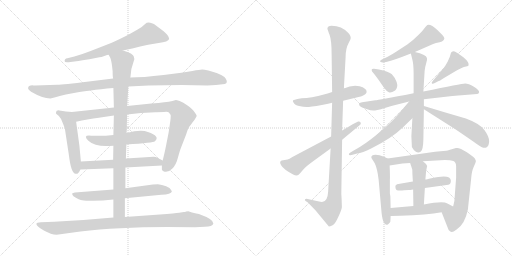
t = 0.00 s
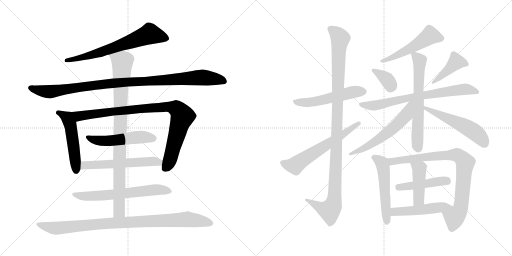
t = 3.74 s
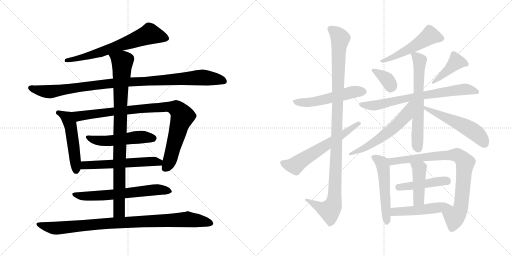
t = 7.48 s
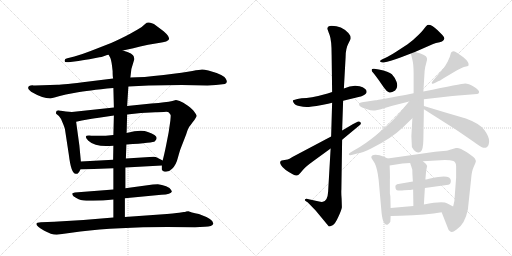
t = 11.22 s
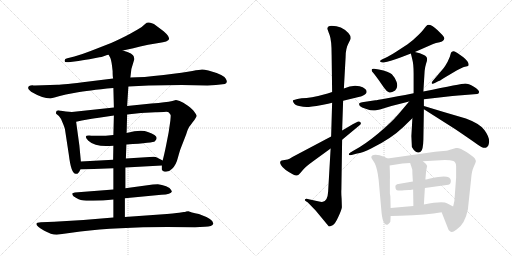
t = 14.96 s
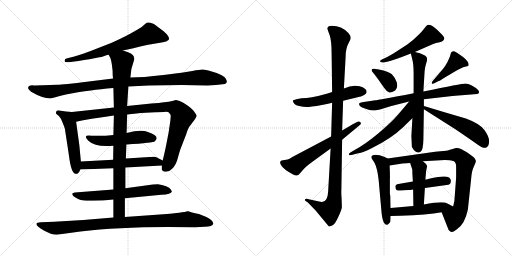
t = 18.70 s

The animated SVG that drew these frames (rendered in a browser with its animation timeline set to each time). Animation: 24 CSS @keyframes rules; one cycle of 18.70 s.

<svg version="1.1" viewBox="0 0 2048 1024" xmlns="http://www.w3.org/2000/svg">
  <g stroke="lightgray" stroke-dasharray="1,1" stroke-width="1" transform="scale(4, 4)">
    <line x1="0" y1="0" x2="256" y2="256"></line>
    <line x1="256" y1="0" x2="0" y2="256"></line>
    <line x1="128" y1="0" x2="128" y2="256"></line>
    <line x1="0" y1="128" x2="256" y2="128"></line>
    <line x1="256" y1="0" x2="512" y2="256"></line>
    <line x1="512" y1="0" x2="256" y2="256"></line>
    <line x1="384" y1="0" x2="384" y2="256"></line>
    <line x1="256" y1="128" x2="512" y2="128"></line>
  </g>
<g transform="scale(1, -1) translate(0, -850)">
   <style type="text/css">
    @keyframes keyframes0 {
      from {
       stroke: black;
       stroke-dashoffset: 676;
       stroke-width: 128;
       }
       69% {
       animation-timing-function: step-end;
       stroke: black;
       stroke-dashoffset: 0;
       stroke-width: 128;
       }
       to {
       stroke: black;
       stroke-width: 1024;
       }
       }
       #make-me-a-hanzi-animation-0 {
         animation: keyframes0 0.800130s both;
         animation-delay: 0.000000s;
         animation-timing-function: linear;
       }
    @keyframes keyframes1 {
      from {
       stroke: black;
       stroke-dashoffset: 1035;
       stroke-width: 128;
       }
       77% {
       animation-timing-function: step-end;
       stroke: black;
       stroke-dashoffset: 0;
       stroke-width: 128;
       }
       to {
       stroke: black;
       stroke-width: 1024;
       }
       }
       #make-me-a-hanzi-animation-1 {
         animation: keyframes1 1.092285s both;
         animation-delay: 0.800130s;
         animation-timing-function: linear;
       }
    @keyframes keyframes2 {
      from {
       stroke: black;
       stroke-dashoffset: 510;
       stroke-width: 128;
       }
       62% {
       animation-timing-function: step-end;
       stroke: black;
       stroke-dashoffset: 0;
       stroke-width: 128;
       }
       to {
       stroke: black;
       stroke-width: 1024;
       }
       }
       #make-me-a-hanzi-animation-2 {
         animation: keyframes2 0.665039s both;
         animation-delay: 1.892415s;
         animation-timing-function: linear;
       }
    @keyframes keyframes3 {
      from {
       stroke: black;
       stroke-dashoffset: 933;
       stroke-width: 128;
       }
       75% {
       animation-timing-function: step-end;
       stroke: black;
       stroke-dashoffset: 0;
       stroke-width: 128;
       }
       to {
       stroke: black;
       stroke-width: 1024;
       }
       }
       #make-me-a-hanzi-animation-3 {
         animation: keyframes3 1.009277s both;
         animation-delay: 2.557454s;
         animation-timing-function: linear;
       }
    @keyframes keyframes4 {
      from {
       stroke: black;
       stroke-dashoffset: 517;
       stroke-width: 128;
       }
       63% {
       animation-timing-function: step-end;
       stroke: black;
       stroke-dashoffset: 0;
       stroke-width: 128;
       }
       to {
       stroke: black;
       stroke-width: 1024;
       }
       }
       #make-me-a-hanzi-animation-4 {
         animation: keyframes4 0.670736s both;
         animation-delay: 3.566731s;
         animation-timing-function: linear;
       }
    @keyframes keyframes5 {
      from {
       stroke: black;
       stroke-dashoffset: 576;
       stroke-width: 128;
       }
       65% {
       animation-timing-function: step-end;
       stroke: black;
       stroke-dashoffset: 0;
       stroke-width: 128;
       }
       to {
       stroke: black;
       stroke-width: 1024;
       }
       }
       #make-me-a-hanzi-animation-5 {
         animation: keyframes5 0.718750s both;
         animation-delay: 4.237467s;
         animation-timing-function: linear;
       }
    @keyframes keyframes6 {
      from {
       stroke: black;
       stroke-dashoffset: 644;
       stroke-width: 128;
       }
       68% {
       animation-timing-function: step-end;
       stroke: black;
       stroke-dashoffset: 0;
       stroke-width: 128;
       }
       to {
       stroke: black;
       stroke-width: 1024;
       }
       }
       #make-me-a-hanzi-animation-6 {
         animation: keyframes6 0.774089s both;
         animation-delay: 4.956217s;
         animation-timing-function: linear;
       }
    @keyframes keyframes7 {
      from {
       stroke: black;
       stroke-dashoffset: 929;
       stroke-width: 128;
       }
       75% {
       animation-timing-function: step-end;
       stroke: black;
       stroke-dashoffset: 0;
       stroke-width: 128;
       }
       to {
       stroke: black;
       stroke-width: 1024;
       }
       }
       #make-me-a-hanzi-animation-7 {
         animation: keyframes7 1.006022s both;
         animation-delay: 5.730306s;
         animation-timing-function: linear;
       }
    @keyframes keyframes8 {
      from {
       stroke: black;
       stroke-dashoffset: 952;
       stroke-width: 128;
       }
       76% {
       animation-timing-function: step-end;
       stroke: black;
       stroke-dashoffset: 0;
       stroke-width: 128;
       }
       to {
       stroke: black;
       stroke-width: 1024;
       }
       }
       #make-me-a-hanzi-animation-8 {
         animation: keyframes8 1.024740s both;
         animation-delay: 6.736328s;
         animation-timing-function: linear;
       }
    @keyframes keyframes9 {
      from {
       stroke: black;
       stroke-dashoffset: 537;
       stroke-width: 128;
       }
       64% {
       animation-timing-function: step-end;
       stroke: black;
       stroke-dashoffset: 0;
       stroke-width: 128;
       }
       to {
       stroke: black;
       stroke-width: 1024;
       }
       }
       #make-me-a-hanzi-animation-9 {
         animation: keyframes9 0.687012s both;
         animation-delay: 7.761068s;
         animation-timing-function: linear;
       }
    @keyframes keyframes10 {
      from {
       stroke: black;
       stroke-dashoffset: 1107;
       stroke-width: 128;
       }
       78% {
       animation-timing-function: step-end;
       stroke: black;
       stroke-dashoffset: 0;
       stroke-width: 128;
       }
       to {
       stroke: black;
       stroke-width: 1024;
       }
       }
       #make-me-a-hanzi-animation-10 {
         animation: keyframes10 1.150879s both;
         animation-delay: 8.448080s;
         animation-timing-function: linear;
       }
    @keyframes keyframes11 {
      from {
       stroke: black;
       stroke-dashoffset: 613;
       stroke-width: 128;
       }
       67% {
       animation-timing-function: step-end;
       stroke: black;
       stroke-dashoffset: 0;
       stroke-width: 128;
       }
       to {
       stroke: black;
       stroke-width: 1024;
       }
       }
       #make-me-a-hanzi-animation-11 {
         animation: keyframes11 0.748861s both;
         animation-delay: 9.598959s;
         animation-timing-function: linear;
       }
    @keyframes keyframes12 {
      from {
       stroke: black;
       stroke-dashoffset: 522;
       stroke-width: 128;
       }
       63% {
       animation-timing-function: step-end;
       stroke: black;
       stroke-dashoffset: 0;
       stroke-width: 128;
       }
       to {
       stroke: black;
       stroke-width: 1024;
       }
       }
       #make-me-a-hanzi-animation-12 {
         animation: keyframes12 0.674805s both;
         animation-delay: 10.347820s;
         animation-timing-function: linear;
       }
    @keyframes keyframes13 {
      from {
       stroke: black;
       stroke-dashoffset: 355;
       stroke-width: 128;
       }
       54% {
       animation-timing-function: step-end;
       stroke: black;
       stroke-dashoffset: 0;
       stroke-width: 128;
       }
       to {
       stroke: black;
       stroke-width: 1024;
       }
       }
       #make-me-a-hanzi-animation-13 {
         animation: keyframes13 0.538900s both;
         animation-delay: 11.022625s;
         animation-timing-function: linear;
       }
    @keyframes keyframes14 {
      from {
       stroke: black;
       stroke-dashoffset: 424;
       stroke-width: 128;
       }
       58% {
       animation-timing-function: step-end;
       stroke: black;
       stroke-dashoffset: 0;
       stroke-width: 128;
       }
       to {
       stroke: black;
       stroke-width: 1024;
       }
       }
       #make-me-a-hanzi-animation-14 {
         animation: keyframes14 0.595052s both;
         animation-delay: 11.561525s;
         animation-timing-function: linear;
       }
    @keyframes keyframes15 {
      from {
       stroke: black;
       stroke-dashoffset: 725;
       stroke-width: 128;
       }
       70% {
       animation-timing-function: step-end;
       stroke: black;
       stroke-dashoffset: 0;
       stroke-width: 128;
       }
       to {
       stroke: black;
       stroke-width: 1024;
       }
       }
       #make-me-a-hanzi-animation-15 {
         animation: keyframes15 0.840007s both;
         animation-delay: 12.156577s;
         animation-timing-function: linear;
       }
    @keyframes keyframes16 {
      from {
       stroke: black;
       stroke-dashoffset: 647;
       stroke-width: 128;
       }
       68% {
       animation-timing-function: step-end;
       stroke: black;
       stroke-dashoffset: 0;
       stroke-width: 128;
       }
       to {
       stroke: black;
       stroke-width: 1024;
       }
       }
       #make-me-a-hanzi-animation-16 {
         animation: keyframes16 0.776530s both;
         animation-delay: 12.996584s;
         animation-timing-function: linear;
       }
    @keyframes keyframes17 {
      from {
       stroke: black;
       stroke-dashoffset: 588;
       stroke-width: 128;
       }
       66% {
       animation-timing-function: step-end;
       stroke: black;
       stroke-dashoffset: 0;
       stroke-width: 128;
       }
       to {
       stroke: black;
       stroke-width: 1024;
       }
       }
       #make-me-a-hanzi-animation-17 {
         animation: keyframes17 0.728516s both;
         animation-delay: 13.773114s;
         animation-timing-function: linear;
       }
    @keyframes keyframes18 {
      from {
       stroke: black;
       stroke-dashoffset: 541;
       stroke-width: 128;
       }
       64% {
       animation-timing-function: step-end;
       stroke: black;
       stroke-dashoffset: 0;
       stroke-width: 128;
       }
       to {
       stroke: black;
       stroke-width: 1024;
       }
       }
       #make-me-a-hanzi-animation-18 {
         animation: keyframes18 0.690267s both;
         animation-delay: 14.501630s;
         animation-timing-function: linear;
       }
    @keyframes keyframes19 {
      from {
       stroke: black;
       stroke-dashoffset: 534;
       stroke-width: 128;
       }
       63% {
       animation-timing-function: step-end;
       stroke: black;
       stroke-dashoffset: 0;
       stroke-width: 128;
       }
       to {
       stroke: black;
       stroke-width: 1024;
       }
       }
       #make-me-a-hanzi-animation-19 {
         animation: keyframes19 0.684570s both;
         animation-delay: 15.191897s;
         animation-timing-function: linear;
       }
    @keyframes keyframes20 {
      from {
       stroke: black;
       stroke-dashoffset: 846;
       stroke-width: 128;
       }
       73% {
       animation-timing-function: step-end;
       stroke: black;
       stroke-dashoffset: 0;
       stroke-width: 128;
       }
       to {
       stroke: black;
       stroke-width: 1024;
       }
       }
       #make-me-a-hanzi-animation-20 {
         animation: keyframes20 0.938477s both;
         animation-delay: 15.876467s;
         animation-timing-function: linear;
       }
    @keyframes keyframes21 {
      from {
       stroke: black;
       stroke-dashoffset: 454;
       stroke-width: 128;
       }
       60% {
       animation-timing-function: step-end;
       stroke: black;
       stroke-dashoffset: 0;
       stroke-width: 128;
       }
       to {
       stroke: black;
       stroke-width: 1024;
       }
       }
       #make-me-a-hanzi-animation-21 {
         animation: keyframes21 0.619466s both;
         animation-delay: 16.814944s;
         animation-timing-function: linear;
       }
    @keyframes keyframes22 {
      from {
       stroke: black;
       stroke-dashoffset: 440;
       stroke-width: 128;
       }
       59% {
       animation-timing-function: step-end;
       stroke: black;
       stroke-dashoffset: 0;
       stroke-width: 128;
       }
       to {
       stroke: black;
       stroke-width: 1024;
       }
       }
       #make-me-a-hanzi-animation-22 {
         animation: keyframes22 0.608073s both;
         animation-delay: 17.434410s;
         animation-timing-function: linear;
       }
    @keyframes keyframes23 {
      from {
       stroke: black;
       stroke-dashoffset: 498;
       stroke-width: 128;
       }
       62% {
       animation-timing-function: step-end;
       stroke: black;
       stroke-dashoffset: 0;
       stroke-width: 128;
       }
       to {
       stroke: black;
       stroke-width: 1024;
       }
       }
       #make-me-a-hanzi-animation-23 {
         animation: keyframes23 0.655273s both;
         animation-delay: 18.042483s;
         animation-timing-function: linear;
       }
</style>
<path d="M 491.5 648.5 Q 524.5 655.5 592.5 671.5 L 634.5 678.5 Q 673.5 683.5 676.5 694.5 Q 676.5 706.5 654.5 725.5 L 626.5 746.5 Q 614.5 757.5 607.5 757.5 Q 590.5 764.5 580.5 754.5 Q 571.5 744.5 550.5 732.5 L 520.5 715.5 Q 489.5 698.5 444.5 678.5 L 362.5 646.5 Q 326.5 632.5 297.5 624.5 L 269.5 617.5 Q 257.5 615.5 258.5 606.5 Q 257.5 599.5 274.5 601.5 L 313.5 606.5 Q 351.5 613.5 357.5 613.5 L 397.5 621.5 Q 404.5 621.5 417.5 626.5 Q 430.5 631.5 434.5 631.5 L 491.5 648.5 Z" fill="lightgray"></path> 
<path d="M 829.5 508.5 L 863.5 510.5 L 899.5 514.5 Q 913.5 519.5 902.5 536.5 Q 892.5 552.5 833.5 568.5 Q 816.5 572.5 808.5 572.5 Q 800.5 572.5 769.5 566.5 Q 739.5 560.5 654.5 550.5 Q 569.5 540.5 521.5 540.5 L 452.5 536.5 L 355.5 524.5 Q 251.5 511.5 229.5 511.5 L 140.5 508.5 Q 132.5 508.5 129.5 509.5 Q 126.5 509.5 122.5 508.5 L 116.5 506.5 Q 114.5 505.5 112.5 499.5 Q 110.5 493.5 124.5 483.5 Q 170.5 456.5 201.5 456.5 L 221.5 461.5 Q 235.5 466.5 263.5 472.5 L 306.5 480.5 Q 347.5 488.5 453.5 498.5 L 513.5 504.5 L 594.5 508.5 L 726.5 510.5 L 829.5 508.5 Z" fill="lightgray"></path> 
<path d="M 323.5 204.5 L 317.5 268.5 L 304.5 363.5 C 300.5 393.5 299.5 401.5 287.5 402.5 L 263.5 404.5 L 237.5 408.5 Q 224.5 409.5 224.5 402.5 Q 223.5 398.5 224.5 395.5 L 235.5 386.5 Q 243.5 378.5 250.5 359.5 Q 258.5 340.5 259.5 335.5 L 275.5 230.5 Q 284.5 155.5 302.5 155.5 Q 312.5 151.5 321.5 172.5 L 323.5 204.5 Z" fill="lightgray"></path> 
<path d="M 304.5 363.5 L 327.5 368.5 Q 376.5 377.5 388.5 378.5 L 455.5 388.5 L 508.5 392.5 L 563.5 398.5 L 621.5 401.5 Q 630.5 402.5 655.5 402.5 Q 671.5 404.5 675.5 400.5 Q 682.5 392.5 682.5 390.5 Q 683.5 387.5 681.5 368.5 L 674.5 320.5 L 664.5 269.5 Q 656.5 229.5 650.5 208.5 L 647.5 188.5 L 647.5 172.5 Q 647.5 169.5 655.5 164.5 Q 673.5 159.5 688.5 175.5 Q 704.5 190.5 711.5 219.5 Q 719.5 248.5 723.5 258.5 L 744.5 312.5 Q 752.5 340.5 762.5 350.5 L 770.5 361.5 Q 778.5 370.5 782.5 378.5 Q 787.5 385.5 786.5 388.5 Q 786.5 390.5 778.5 401.5 Q 771.5 412.5 751.5 427.5 Q 731.5 442.5 718.5 446.5 Q 705.5 450.5 703.5 450.5 L 689.5 446.5 Q 676.5 442.5 656.5 441.5 Q 636.5 437.5 605.5 436.5 L 508.5 426.5 L 455.5 420.5 L 287.5 402.5 C 257.5 399.5 275.5 357.5 304.5 363.5 Z" fill="lightgray"></path> 
<path d="M 453.5 310.5 Q 411.5 305.5 365.5 307.5 Q 328.5 311.5 353.5 287.5 Q 383.5 259.5 453.5 267.5 L 505.5 272.5 Q 614.5 279.5 619.5 285.5 Q 642.5 305.5 591.5 322.5 Q 564.5 333.5 506.5 318.5 L 453.5 310.5 Z" fill="lightgray"></path> 
<path d="M 452.5 211.5 L 323.5 204.5 C 293.5 202.5 291.5 171.5 321.5 172.5 L 453.5 177.5 L 501.5 180.5 L 647.5 188.5 C 677.5 190.5 677.5 194.5 650.5 208.5 L 627.5 220.5 Q 624.5 222.5 614.5 223.5 L 503.5 216.5 L 452.5 211.5 Z" fill="lightgray"></path> 
<path d="M 453.5 92.5 L 299.5 80.5 L 289.5 77.5 Q 288.5 76.5 289.5 71.5 Q 291.5 65.5 303.5 59.5 Q 315.5 52.5 323.5 50.5 Q 332.5 46.5 371.5 47.5 Q 410.5 47.5 453.5 52.5 L 499.5 57.5 L 645.5 71.5 Q 684.5 72.5 687.5 84.5 L 684.5 90.5 Q 681.5 98.5 664.5 105.5 Q 647.5 112.5 631.5 113.5 Q 615.5 113.5 611.5 112.5 L 501.5 97.5 L 453.5 92.5 Z" fill="lightgray"></path> 
<path d="M 455.5 388.5 L 453.5 310.5 L 453.5 267.5 L 452.5 211.5 L 453.5 177.5 L 453.5 92.5 L 453.5 52.5 L 453.5 -19.5 C 453.5 -49.5 499.5 -47.5 499.5 -17.5 L 499.5 57.5 L 501.5 97.5 L 501.5 180.5 L 503.5 216.5 L 505.5 272.5 L 506.5 318.5 L 508.5 392.5 L 508.5 426.5 L 513.5 504.5 L 521.5 540.5 L 525.5 574.5 L 537.5 614.5 Q 535.5 620.5 535.5 623.5 Q 533.5 636.5 491.5 648.5 C 463.5 658.5 421.5 658.5 434.5 631.5 L 441.5 618.5 Q 446.5 606.5 450.5 566.5 Q 450.5 544.5 452.5 536.5 L 453.5 498.5 L 455.5 420.5 L 455.5 388.5 Z" fill="lightgray"></path> 
<path d="M 453.5 -19.5 L 333.5 -29.5 L 216.5 -36.5 L 163.5 -38.5 Q 145.5 -38.5 145.5 -45.5 Q 145.5 -54.5 175.5 -71.5 Q 205.5 -88.5 226.5 -88.5 L 321.5 -75.5 Q 468.5 -57.5 669.5 -57.5 L 780.5 -58.5 L 819.5 -56.5 Q 849.5 -56.5 853.5 -43.5 Q 854.5 -26.5 795.5 -5.5 Q 761.5 1.5 753.5 5.5 L 744.5 4.5 Q 740.5 2.5 735.5 2.5 L 716.5 -0.5 Q 702.5 -2.5 639.5 -7.5 L 499.5 -17.5 L 453.5 -19.5 Z" fill="lightgray"></path> 
<path d="M 1328.5 482.0 L 1310.5 476.0 L 1272.5 466.0 Q 1246.5 460.0 1226.5 458.0 L 1206.5 457.0 L 1189.5 454.0 L 1172.5 449.0 Q 1169.5 447.0 1174.5 439.0 Q 1178.5 430.0 1196.5 426.0 Q 1213.5 422.0 1226.5 422.0 Q 1239.5 422.0 1287.5 430.0 L 1302.5 433.0 Q 1309.5 434.0 1328.5 439.0 L 1372.5 447.0 L 1438.5 463.0 Q 1443.5 464.0 1448.5 466.0 Q 1466.5 473.0 1466.5 483.0 Q 1466.5 497.0 1438.5 505.0 Q 1409.5 512.0 1375.5 496.0 L 1328.5 482.0 Z" fill="lightgray"></path> 
<path d="M 1309.5 735.0 Q 1310.5 731.0 1318.5 710.0 Q 1326.5 688.0 1326.5 631.0 L 1328.5 482.0 L 1328.5 439.0 L 1324.5 304.0 L 1322.5 256.0 L 1312.5 83.0 Q 1310.5 47.0 1291.5 43.0 Q 1283.5 41.0 1262.5 47.0 L 1239.5 52.0 Q 1222.5 58.0 1220.5 53.0 Q 1217.5 48.0 1222.5 46.0 L 1231.5 40.0 L 1262.5 8.0 L 1315.5 -56.0 Q 1319.5 -56.0 1330.5 -51.0 Q 1340.5 -46.0 1353.5 -17.0 Q 1366.5 11.0 1367.5 21.0 L 1366.5 54.0 Q 1364.5 76.0 1365.5 92.0 L 1368.5 291.0 L 1368.5 328.0 L 1372.5 447.0 L 1375.5 496.0 L 1382.5 623.0 Q 1382.5 656.0 1394.5 678.0 L 1401.5 692.0 Q 1406.5 703.0 1393.5 718.0 Q 1366.5 747.0 1326.5 747.0 Q 1309.5 747.0 1309.5 735.0 Z" fill="lightgray"></path> 
<path d="M 1324.5 304.0 L 1169.5 222.0 Q 1156.5 214.0 1150.5 212.0 L 1126.5 208.0 Q 1115.5 204.0 1124.5 189.0 Q 1133.5 173.0 1172.5 152.0 Q 1186.5 144.0 1194.5 151.0 Q 1201.5 158.0 1211.5 170.0 Q 1220.5 182.0 1252.5 205.0 L 1322.5 256.0 L 1368.5 291.0 L 1439.5 350.0 Q 1445.5 354.0 1442.5 360.0 Q 1438.5 366.0 1432.5 364.0 L 1422.5 359.0 Q 1411.5 354.0 1397.5 345.0 L 1368.5 328.0 L 1324.5 304.0 Z" fill="lightgray"></path> 
<path d="M 1659.5 642.0 L 1732.5 674.0 Q 1742.5 679.0 1758.5 681.0 Q 1773.5 683.0 1777.5 696.0 Q 1777.5 702.0 1769.5 710.0 L 1749.5 730.0 Q 1722.5 755.0 1709.5 750.0 Q 1704.5 747.0 1698.5 738.0 Q 1692.5 729.0 1672.5 709.0 Q 1651.5 688.0 1630.5 673.0 L 1584.5 643.0 Q 1554.5 624.0 1544.5 620.0 L 1529.5 613.0 Q 1516.5 607.0 1521.5 603.0 Q 1526.5 599.0 1534.5 600.0 L 1548.5 603.0 Q 1572.5 608.0 1643.5 636.0 L 1659.5 642.0 Z" fill="lightgray"></path> 
<path d="M 1515.5 572.0 L 1496.5 575.0 Q 1486.5 576.0 1486.5 570.0 Q 1486.5 564.0 1493.5 558.0 Q 1499.5 551.0 1512.5 533.0 L 1535.5 500.0 Q 1546.5 484.0 1555.5 481.0 Q 1563.5 477.0 1580.5 488.0 Q 1593.5 501.0 1586.5 522.0 Q 1578.5 542.0 1567.5 553.0 Q 1555.5 564.0 1515.5 572.0 Z" fill="lightgray"></path> 
<path d="M 1727.5 516.0 Q 1730.5 513.0 1739.5 518.0 L 1752.5 525.0 Q 1756.5 525.0 1777.5 539.0 L 1826.5 568.0 Q 1847.5 579.0 1855.5 582.0 L 1868.5 585.0 Q 1872.5 586.0 1874.5 589.0 Q 1876.5 602.0 1853.5 621.0 L 1829.5 638.0 Q 1817.5 646.0 1814.5 645.0 Q 1804.5 645.0 1802.5 634.0 Q 1800.5 623.0 1790.5 603.0 Q 1779.5 583.0 1772.5 575.0 L 1731.5 527.0 Q 1724.5 519.0 1727.5 516.0 Z" fill="lightgray"></path> 
<path d="M 1654.5 477.0 Q 1510.5 449.0 1501.5 449.0 L 1448.5 441.0 Q 1439.5 440.0 1437.5 437.0 Q 1432.5 428.0 1448.5 420.0 L 1468.5 413.0 Q 1481.5 408.0 1493.5 408.0 Q 1505.5 408.0 1532.5 416.0 L 1565.5 426.0 L 1636.5 444.0 L 1695.5 453.0 L 1809.5 466.0 Q 1815.5 467.0 1846.5 469.0 L 1908.5 474.0 Q 1915.5 475.0 1916.5 482.0 Q 1916.5 490.0 1895.5 503.0 Q 1873.5 516.0 1860.5 516.0 Q 1847.5 516.0 1693.5 484.0 L 1654.5 477.0 Z" fill="lightgray"></path> 
<path d="M 1693.5 484.0 L 1698.5 566.0 Q 1699.5 580.0 1704.5 596.0 Q 1715.5 623.0 1695.5 630.0 Q 1681.5 638.0 1659.5 642.0 C 1641.5 646.0 1641.5 646.0 1643.5 636.0 L 1649.5 611.0 Q 1654.5 593.0 1654.5 556.0 L 1654.5 477.0 L 1649.5 377.0 L 1645.5 306.0 L 1647.5 262.0 Q 1653.5 250.0 1663.5 243.0 Q 1673.5 236.0 1683.5 244.0 Q 1692.5 251.0 1693.5 292.0 L 1695.5 413.0 L 1695.5 426.0 L 1695.5 453.0 L 1693.5 484.0 Z" fill="lightgray"></path> 
<path d="M 1636.5 444.0 L 1594.5 394.0 Q 1563.5 358.0 1511.5 315.0 Q 1459.5 272.0 1418.5 250.0 L 1401.5 240.0 Q 1396.5 237.0 1395.5 233.0 Q 1394.5 228.0 1406.5 230.0 L 1428.5 236.0 Q 1449.5 239.0 1484.5 256.0 Q 1564.5 295.0 1614.5 343.0 Q 1635.5 364.0 1649.5 377.0 C 1720.5 444.0 1655.5 467.0 1636.5 444.0 Z" fill="lightgray"></path> 
<path d="M 1695.5 413.0 L 1821.5 333.0 Q 1883.5 291.0 1908.5 273.0 Q 1933.5 254.0 1945.5 260.0 Q 1956.5 266.0 1956.5 285.0 Q 1956.5 304.0 1937.5 330.0 Q 1918.5 356.0 1863.5 376.0 Q 1773.5 402.0 1695.5 426.0 C 1666.5 435.0 1670.5 429.0 1695.5 413.0 Z" fill="lightgray"></path> 
<path d="M 1562.5 18.0 L 1561.5 64.0 L 1559.5 76.0 L 1559.5 130.0 Q 1560.5 146.0 1558.5 188.0 C 1557.5 213.0 1557.5 213.0 1550.5 216.0 L 1538.5 222.0 Q 1508.5 234.0 1494.5 230.0 Q 1480.5 226.0 1487.5 215.0 L 1498.5 198.0 Q 1509.5 176.0 1514.5 131.0 L 1526.5 -3.0 Q 1529.5 -31.0 1536.5 -42.0 Q 1543.5 -53.0 1552.5 -47.0 Q 1560.5 -41.0 1561.5 -36.0 L 1562.5 -14.0 L 1562.5 18.0 Z" fill="lightgray"></path> 
<path d="M 1691.5 205.0 L 1779.5 210.0 Q 1802.5 210.0 1813.5 206.0 Q 1824.5 201.0 1824.5 184.0 L 1824.5 140.0 L 1817.5 46.0 L 1812.5 24.0 C 1805.5 -5.0 1755.5 29.0 1766.5 1.0 L 1794.5 -70.0 Q 1802.5 -79.0 1807.5 -78.0 Q 1812.5 -78.0 1826.5 -68.0 Q 1859.5 -47.0 1871.5 12.0 L 1884.5 134.0 Q 1886.5 166.0 1895.5 184.0 Q 1903.5 201.0 1903.5 206.0 Q 1902.5 210.0 1898.5 217.0 Q 1893.5 223.0 1867.5 241.0 Q 1840.5 258.0 1828.5 258.0 L 1823.5 258.0 Q 1795.5 249.0 1784.5 247.0 L 1740.5 243.0 L 1550.5 216.0 C 1520.5 212.0 1528.5 183.0 1558.5 188.0 L 1609.5 196.0 L 1640.5 198.0 L 1691.5 205.0 Z" fill="lightgray"></path> 
<path d="M 1699.5 98.0 L 1793.5 111.0 Q 1803.5 113.0 1803.5 127.0 Q 1803.5 155.0 1725.5 137.0 Q 1704.5 132.0 1701.5 132.0 L 1651.5 124.0 L 1593.5 114.0 Q 1581.5 112.0 1581.5 104.0 Q 1581.5 89.0 1592.5 88.0 Q 1603.5 87.0 1616.5 89.0 L 1634.5 90.0 Q 1638.5 90.0 1652.5 92.0 L 1699.5 98.0 Z" fill="lightgray"></path> 
<path d="M 1695.5 32.0 L 1699.5 98.0 L 1701.5 132.0 L 1704.5 166.0 L 1708.5 186.0 Q 1706.5 194.0 1691.5 205.0 C 1667.5 223.0 1631.5 226.0 1640.5 198.0 L 1648.5 174.0 Q 1649.5 174.0 1649.5 156.0 L 1651.5 124.0 L 1652.5 92.0 L 1653.5 26.0 C 1653.5 -4.0 1693.5 2.0 1695.5 32.0 Z" fill="lightgray"></path> 
<path d="M 1812.5 24.0 L 1789.5 36.0 Q 1772.5 47.0 1695.5 32.0 L 1653.5 26.0 L 1562.5 18.0 C 1532.5 15.0 1532.5 -15.0 1562.5 -14.0 L 1601.5 -13.0 Q 1708.5 -9.0 1766.5 1.0 C 1796.5 6.0 1835.5 12.0 1812.5 24.0 Z" fill="lightgray"></path> 
      <clipPath id="make-me-a-hanzi-clip-0">
      <path d="M 491.5 648.5 Q 524.5 655.5 592.5 671.5 L 634.5 678.5 Q 673.5 683.5 676.5 694.5 Q 676.5 706.5 654.5 725.5 L 626.5 746.5 Q 614.5 757.5 607.5 757.5 Q 590.5 764.5 580.5 754.5 Q 571.5 744.5 550.5 732.5 L 520.5 715.5 Q 489.5 698.5 444.5 678.5 L 362.5 646.5 Q 326.5 632.5 297.5 624.5 L 269.5 617.5 Q 257.5 615.5 258.5 606.5 Q 257.5 599.5 274.5 601.5 L 313.5 606.5 Q 351.5 613.5 357.5 613.5 L 397.5 621.5 Q 404.5 621.5 417.5 626.5 Q 430.5 631.5 434.5 631.5 L 491.5 648.5 Z" fill="lightgray"></path>
      </clipPath>
      <path clip-path="url(#make-me-a-hanzi-clip-0)" d="M 667.5 696.5 L 599.5 714.5 L 399.5 640.5 L 266.5 609.5 " fill="none" id="make-me-a-hanzi-animation-0" stroke-dasharray="548 1096" stroke-linecap="round"></path>

      <clipPath id="make-me-a-hanzi-clip-1">
      <path d="M 829.5 508.5 L 863.5 510.5 L 899.5 514.5 Q 913.5 519.5 902.5 536.5 Q 892.5 552.5 833.5 568.5 Q 816.5 572.5 808.5 572.5 Q 800.5 572.5 769.5 566.5 Q 739.5 560.5 654.5 550.5 Q 569.5 540.5 521.5 540.5 L 452.5 536.5 L 355.5 524.5 Q 251.5 511.5 229.5 511.5 L 140.5 508.5 Q 132.5 508.5 129.5 509.5 Q 126.5 509.5 122.5 508.5 L 116.5 506.5 Q 114.5 505.5 112.5 499.5 Q 110.5 493.5 124.5 483.5 Q 170.5 456.5 201.5 456.5 L 221.5 461.5 Q 235.5 466.5 263.5 472.5 L 306.5 480.5 Q 347.5 488.5 453.5 498.5 L 513.5 504.5 L 594.5 508.5 L 726.5 510.5 L 829.5 508.5 Z" fill="lightgray"></path>
      </clipPath>
      <path clip-path="url(#make-me-a-hanzi-clip-1)" d="M 122.5 498.5 L 197.5 483.5 L 447.5 517.5 L 798.5 540.5 L 895.5 526.5 " fill="none" id="make-me-a-hanzi-animation-1" stroke-dasharray="907 1814" stroke-linecap="round"></path>

      <clipPath id="make-me-a-hanzi-clip-2">
      <path d="M 323.5 204.5 L 317.5 268.5 L 304.5 363.5 C 300.5 393.5 299.5 401.5 287.5 402.5 L 263.5 404.5 L 237.5 408.5 Q 224.5 409.5 224.5 402.5 Q 223.5 398.5 224.5 395.5 L 235.5 386.5 Q 243.5 378.5 250.5 359.5 Q 258.5 340.5 259.5 335.5 L 275.5 230.5 Q 284.5 155.5 302.5 155.5 Q 312.5 151.5 321.5 172.5 L 323.5 204.5 Z" fill="lightgray"></path>
      </clipPath>
      <path clip-path="url(#make-me-a-hanzi-clip-2)" d="M 234.5 399.5 L 269.5 377.5 L 281.5 352.5 L 304.5 169.5 " fill="none" id="make-me-a-hanzi-animation-2" stroke-dasharray="382 764" stroke-linecap="round"></path>

      <clipPath id="make-me-a-hanzi-clip-3">
      <path d="M 304.5 363.5 L 327.5 368.5 Q 376.5 377.5 388.5 378.5 L 455.5 388.5 L 508.5 392.5 L 563.5 398.5 L 621.5 401.5 Q 630.5 402.5 655.5 402.5 Q 671.5 404.5 675.5 400.5 Q 682.5 392.5 682.5 390.5 Q 683.5 387.5 681.5 368.5 L 674.5 320.5 L 664.5 269.5 Q 656.5 229.5 650.5 208.5 L 647.5 188.5 L 647.5 172.5 Q 647.5 169.5 655.5 164.5 Q 673.5 159.5 688.5 175.5 Q 704.5 190.5 711.5 219.5 Q 719.5 248.5 723.5 258.5 L 744.5 312.5 Q 752.5 340.5 762.5 350.5 L 770.5 361.5 Q 778.5 370.5 782.5 378.5 Q 787.5 385.5 786.5 388.5 Q 786.5 390.5 778.5 401.5 Q 771.5 412.5 751.5 427.5 Q 731.5 442.5 718.5 446.5 Q 705.5 450.5 703.5 450.5 L 689.5 446.5 Q 676.5 442.5 656.5 441.5 Q 636.5 437.5 605.5 436.5 L 508.5 426.5 L 455.5 420.5 L 287.5 402.5 C 257.5 399.5 275.5 357.5 304.5 363.5 Z" fill="lightgray"></path>
      </clipPath>
      <path clip-path="url(#make-me-a-hanzi-clip-3)" d="M 295.5 398.5 L 317.5 385.5 L 558.5 415.5 L 654.5 422.5 L 704.5 416.5 L 722.5 399.5 L 729.5 383.5 L 678.5 207.5 L 659.5 176.5 " fill="none" id="make-me-a-hanzi-animation-3" stroke-dasharray="805 1610" stroke-linecap="round"></path>

      <clipPath id="make-me-a-hanzi-clip-4">
      <path d="M 453.5 310.5 Q 411.5 305.5 365.5 307.5 Q 328.5 311.5 353.5 287.5 Q 383.5 259.5 453.5 267.5 L 505.5 272.5 Q 614.5 279.5 619.5 285.5 Q 642.5 305.5 591.5 322.5 Q 564.5 333.5 506.5 318.5 L 453.5 310.5 Z" fill="lightgray"></path>
      </clipPath>
      <path clip-path="url(#make-me-a-hanzi-clip-4)" d="M 355.5 299.5 L 397.5 286.5 L 442.5 286.5 L 551.5 301.5 L 597.5 302.5 L 612.5 297.5 " fill="none" id="make-me-a-hanzi-animation-4" stroke-dasharray="389 778" stroke-linecap="round"></path>

      <clipPath id="make-me-a-hanzi-clip-5">
      <path d="M 452.5 211.5 L 323.5 204.5 C 293.5 202.5 291.5 171.5 321.5 172.5 L 453.5 177.5 L 501.5 180.5 L 647.5 188.5 C 677.5 190.5 677.5 194.5 650.5 208.5 L 627.5 220.5 Q 624.5 222.5 614.5 223.5 L 503.5 216.5 L 452.5 211.5 Z" fill="lightgray"></path>
      </clipPath>
      <path clip-path="url(#make-me-a-hanzi-clip-5)" d="M 328.5 177.5 L 342.5 188.5 L 607.5 205.5 L 635.5 201.5 L 639.5 194.5 " fill="none" id="make-me-a-hanzi-animation-5" stroke-dasharray="448 896" stroke-linecap="round"></path>

      <clipPath id="make-me-a-hanzi-clip-6">
      <path d="M 453.5 92.5 L 299.5 80.5 L 289.5 77.5 Q 288.5 76.5 289.5 71.5 Q 291.5 65.5 303.5 59.5 Q 315.5 52.5 323.5 50.5 Q 332.5 46.5 371.5 47.5 Q 410.5 47.5 453.5 52.5 L 499.5 57.5 L 645.5 71.5 Q 684.5 72.5 687.5 84.5 L 684.5 90.5 Q 681.5 98.5 664.5 105.5 Q 647.5 112.5 631.5 113.5 Q 615.5 113.5 611.5 112.5 L 501.5 97.5 L 453.5 92.5 Z" fill="lightgray"></path>
      </clipPath>
      <path clip-path="url(#make-me-a-hanzi-clip-6)" d="M 295.5 74.5 L 314.5 67.5 L 362.5 65.5 L 625.5 91.5 L 680.5 84.5 " fill="none" id="make-me-a-hanzi-animation-6" stroke-dasharray="516 1032" stroke-linecap="round"></path>

      <clipPath id="make-me-a-hanzi-clip-7">
      <path d="M 455.5 388.5 L 453.5 310.5 L 453.5 267.5 L 452.5 211.5 L 453.5 177.5 L 453.5 92.5 L 453.5 52.5 L 453.5 -19.5 C 453.5 -49.5 499.5 -47.5 499.5 -17.5 L 499.5 57.5 L 501.5 97.5 L 501.5 180.5 L 503.5 216.5 L 505.5 272.5 L 506.5 318.5 L 508.5 392.5 L 508.5 426.5 L 513.5 504.5 L 521.5 540.5 L 525.5 574.5 L 537.5 614.5 Q 535.5 620.5 535.5 623.5 Q 533.5 636.5 491.5 648.5 C 463.5 658.5 421.5 658.5 434.5 631.5 L 441.5 618.5 Q 446.5 606.5 450.5 566.5 Q 450.5 544.5 452.5 536.5 L 453.5 498.5 L 455.5 420.5 L 455.5 388.5 Z" fill="lightgray"></path>
      </clipPath>
      <path clip-path="url(#make-me-a-hanzi-clip-7)" d="M 443.5 627.5 L 489.5 602.5 L 481.5 444.5 L 477.5 35.5 L 473.5 2.5 L 460.5 -12.5 " fill="none" id="make-me-a-hanzi-animation-7" stroke-dasharray="801 1602" stroke-linecap="round"></path>

      <clipPath id="make-me-a-hanzi-clip-8">
      <path d="M 453.5 -19.5 L 333.5 -29.5 L 216.5 -36.5 L 163.5 -38.5 Q 145.5 -38.5 145.5 -45.5 Q 145.5 -54.5 175.5 -71.5 Q 205.5 -88.5 226.5 -88.5 L 321.5 -75.5 Q 468.5 -57.5 669.5 -57.5 L 780.5 -58.5 L 819.5 -56.5 Q 849.5 -56.5 853.5 -43.5 Q 854.5 -26.5 795.5 -5.5 Q 761.5 1.5 753.5 5.5 L 744.5 4.5 Q 740.5 2.5 735.5 2.5 L 716.5 -0.5 Q 702.5 -2.5 639.5 -7.5 L 499.5 -17.5 L 453.5 -19.5 Z" fill="lightgray"></path>
      </clipPath>
      <path clip-path="url(#make-me-a-hanzi-clip-8)" d="M 152.5 -46.5 L 230.5 -62.5 L 402.5 -44.5 L 746.5 -26.5 L 844.5 -42.5 " fill="none" id="make-me-a-hanzi-animation-8" stroke-dasharray="824 1648" stroke-linecap="round"></path>

      <clipPath id="make-me-a-hanzi-clip-9">
      <path d="M 1328.5 482.0 L 1310.5 476.0 L 1272.5 466.0 Q 1246.5 460.0 1226.5 458.0 L 1206.5 457.0 L 1189.5 454.0 L 1172.5 449.0 Q 1169.5 447.0 1174.5 439.0 Q 1178.5 430.0 1196.5 426.0 Q 1213.5 422.0 1226.5 422.0 Q 1239.5 422.0 1287.5 430.0 L 1302.5 433.0 Q 1309.5 434.0 1328.5 439.0 L 1372.5 447.0 L 1438.5 463.0 Q 1443.5 464.0 1448.5 466.0 Q 1466.5 473.0 1466.5 483.0 Q 1466.5 497.0 1438.5 505.0 Q 1409.5 512.0 1375.5 496.0 L 1328.5 482.0 Z" fill="lightgray"></path>
      </clipPath>
      <path clip-path="url(#make-me-a-hanzi-clip-9)" d="M 1178.5 445.0 L 1193.5 440.0 L 1273.5 445.0 L 1405.5 481.0 L 1453.5 483.0 " fill="none" id="make-me-a-hanzi-animation-9" stroke-dasharray="409 818" stroke-linecap="round"></path>

      <clipPath id="make-me-a-hanzi-clip-10">
      <path d="M 1309.5 735.0 Q 1310.5 731.0 1318.5 710.0 Q 1326.5 688.0 1326.5 631.0 L 1328.5 482.0 L 1328.5 439.0 L 1324.5 304.0 L 1322.5 256.0 L 1312.5 83.0 Q 1310.5 47.0 1291.5 43.0 Q 1283.5 41.0 1262.5 47.0 L 1239.5 52.0 Q 1222.5 58.0 1220.5 53.0 Q 1217.5 48.0 1222.5 46.0 L 1231.5 40.0 L 1262.5 8.0 L 1315.5 -56.0 Q 1319.5 -56.0 1330.5 -51.0 Q 1340.5 -46.0 1353.5 -17.0 Q 1366.5 11.0 1367.5 21.0 L 1366.5 54.0 Q 1364.5 76.0 1365.5 92.0 L 1368.5 291.0 L 1368.5 328.0 L 1372.5 447.0 L 1375.5 496.0 L 1382.5 623.0 Q 1382.5 656.0 1394.5 678.0 L 1401.5 692.0 Q 1406.5 703.0 1393.5 718.0 Q 1366.5 747.0 1326.5 747.0 Q 1309.5 747.0 1309.5 735.0 Z" fill="lightgray"></path>
      </clipPath>
      <path clip-path="url(#make-me-a-hanzi-clip-10)" d="M 1322.5 735.0 L 1360.5 696.0 L 1353.5 642.0 L 1336.5 48.0 L 1330.5 25.0 L 1317.5 8.0 L 1285.5 18.0 L 1224.5 50.0 " fill="none" id="make-me-a-hanzi-animation-10" stroke-dasharray="979 1958" stroke-linecap="round"></path>

      <clipPath id="make-me-a-hanzi-clip-11">
      <path d="M 1324.5 304.0 L 1169.5 222.0 Q 1156.5 214.0 1150.5 212.0 L 1126.5 208.0 Q 1115.5 204.0 1124.5 189.0 Q 1133.5 173.0 1172.5 152.0 Q 1186.5 144.0 1194.5 151.0 Q 1201.5 158.0 1211.5 170.0 Q 1220.5 182.0 1252.5 205.0 L 1322.5 256.0 L 1368.5 291.0 L 1439.5 350.0 Q 1445.5 354.0 1442.5 360.0 Q 1438.5 366.0 1432.5 364.0 L 1422.5 359.0 Q 1411.5 354.0 1397.5 345.0 L 1368.5 328.0 L 1324.5 304.0 Z" fill="lightgray"></path>
      </clipPath>
      <path clip-path="url(#make-me-a-hanzi-clip-11)" d="M 1131.5 198.0 L 1180.5 187.0 L 1435.5 357.0 " fill="none" id="make-me-a-hanzi-animation-11" stroke-dasharray="485 970" stroke-linecap="round"></path>

      <clipPath id="make-me-a-hanzi-clip-12">
      <path d="M 1659.5 642.0 L 1732.5 674.0 Q 1742.5 679.0 1758.5 681.0 Q 1773.5 683.0 1777.5 696.0 Q 1777.5 702.0 1769.5 710.0 L 1749.5 730.0 Q 1722.5 755.0 1709.5 750.0 Q 1704.5 747.0 1698.5 738.0 Q 1692.5 729.0 1672.5 709.0 Q 1651.5 688.0 1630.5 673.0 L 1584.5 643.0 Q 1554.5 624.0 1544.5 620.0 L 1529.5 613.0 Q 1516.5 607.0 1521.5 603.0 Q 1526.5 599.0 1534.5 600.0 L 1548.5 603.0 Q 1572.5 608.0 1643.5 636.0 L 1659.5 642.0 Z" fill="lightgray"></path>
      </clipPath>
      <path clip-path="url(#make-me-a-hanzi-clip-12)" d="M 1766.5 696.0 L 1720.5 708.0 L 1627.5 648.0 L 1528.5 605.0 " fill="none" id="make-me-a-hanzi-animation-12" stroke-dasharray="394 788" stroke-linecap="round"></path>

      <clipPath id="make-me-a-hanzi-clip-13">
      <path d="M 1515.5 572.0 L 1496.5 575.0 Q 1486.5 576.0 1486.5 570.0 Q 1486.5 564.0 1493.5 558.0 Q 1499.5 551.0 1512.5 533.0 L 1535.5 500.0 Q 1546.5 484.0 1555.5 481.0 Q 1563.5 477.0 1580.5 488.0 Q 1593.5 501.0 1586.5 522.0 Q 1578.5 542.0 1567.5 553.0 Q 1555.5 564.0 1515.5 572.0 Z" fill="lightgray"></path>
      </clipPath>
      <path clip-path="url(#make-me-a-hanzi-clip-13)" d="M 1494.5 567.0 L 1549.5 531.0 L 1561.5 500.0 " fill="none" id="make-me-a-hanzi-animation-13" stroke-dasharray="227 454" stroke-linecap="round"></path>

      <clipPath id="make-me-a-hanzi-clip-14">
      <path d="M 1727.5 516.0 Q 1730.5 513.0 1739.5 518.0 L 1752.5 525.0 Q 1756.5 525.0 1777.5 539.0 L 1826.5 568.0 Q 1847.5 579.0 1855.5 582.0 L 1868.5 585.0 Q 1872.5 586.0 1874.5 589.0 Q 1876.5 602.0 1853.5 621.0 L 1829.5 638.0 Q 1817.5 646.0 1814.5 645.0 Q 1804.5 645.0 1802.5 634.0 Q 1800.5 623.0 1790.5 603.0 Q 1779.5 583.0 1772.5 575.0 L 1731.5 527.0 Q 1724.5 519.0 1727.5 516.0 Z" fill="lightgray"></path>
      </clipPath>
      <path clip-path="url(#make-me-a-hanzi-clip-14)" d="M 1867.5 593.0 L 1825.5 603.0 L 1732.5 520.0 " fill="none" id="make-me-a-hanzi-animation-14" stroke-dasharray="296 592" stroke-linecap="round"></path>

      <clipPath id="make-me-a-hanzi-clip-15">
      <path d="M 1654.5 477.0 Q 1510.5 449.0 1501.5 449.0 L 1448.5 441.0 Q 1439.5 440.0 1437.5 437.0 Q 1432.5 428.0 1448.5 420.0 L 1468.5 413.0 Q 1481.5 408.0 1493.5 408.0 Q 1505.5 408.0 1532.5 416.0 L 1565.5 426.0 L 1636.5 444.0 L 1695.5 453.0 L 1809.5 466.0 Q 1815.5 467.0 1846.5 469.0 L 1908.5 474.0 Q 1915.5 475.0 1916.5 482.0 Q 1916.5 490.0 1895.5 503.0 Q 1873.5 516.0 1860.5 516.0 Q 1847.5 516.0 1693.5 484.0 L 1654.5 477.0 Z" fill="lightgray"></path>
      </clipPath>
      <path clip-path="url(#make-me-a-hanzi-clip-15)" d="M 1445.5 433.0 L 1504.5 429.0 L 1617.5 457.0 L 1829.5 490.0 L 1862.5 493.0 L 1907.5 483.0 " fill="none" id="make-me-a-hanzi-animation-15" stroke-dasharray="597 1194" stroke-linecap="round"></path>

      <clipPath id="make-me-a-hanzi-clip-16">
      <path d="M 1693.5 484.0 L 1698.5 566.0 Q 1699.5 580.0 1704.5 596.0 Q 1715.5 623.0 1695.5 630.0 Q 1681.5 638.0 1659.5 642.0 C 1641.5 646.0 1641.5 646.0 1643.5 636.0 L 1649.5 611.0 Q 1654.5 593.0 1654.5 556.0 L 1654.5 477.0 L 1649.5 377.0 L 1645.5 306.0 L 1647.5 262.0 Q 1653.5 250.0 1663.5 243.0 Q 1673.5 236.0 1683.5 244.0 Q 1692.5 251.0 1693.5 292.0 L 1695.5 413.0 L 1695.5 426.0 L 1695.5 453.0 L 1693.5 484.0 Z" fill="lightgray"></path>
      </clipPath>
      <path clip-path="url(#make-me-a-hanzi-clip-16)" d="M 1649.5 631.0 L 1663.5 626.0 L 1678.5 607.0 L 1669.5 326.0 L 1672.5 255.0 " fill="none" id="make-me-a-hanzi-animation-16" stroke-dasharray="519 1038" stroke-linecap="round"></path>

      <clipPath id="make-me-a-hanzi-clip-17">
      <path d="M 1636.5 444.0 L 1594.5 394.0 Q 1563.5 358.0 1511.5 315.0 Q 1459.5 272.0 1418.5 250.0 L 1401.5 240.0 Q 1396.5 237.0 1395.5 233.0 Q 1394.5 228.0 1406.5 230.0 L 1428.5 236.0 Q 1449.5 239.0 1484.5 256.0 Q 1564.5 295.0 1614.5 343.0 Q 1635.5 364.0 1649.5 377.0 C 1720.5 444.0 1655.5 467.0 1636.5 444.0 Z" fill="lightgray"></path>
      </clipPath>
      <path clip-path="url(#make-me-a-hanzi-clip-17)" d="M 1649.5 440.0 L 1640.5 432.0 L 1624.5 389.0 L 1573.5 337.0 L 1470.5 264.0 L 1401.5 234.0 " fill="none" id="make-me-a-hanzi-animation-17" stroke-dasharray="460 920" stroke-linecap="round"></path>

      <clipPath id="make-me-a-hanzi-clip-18">
      <path d="M 1695.5 413.0 L 1821.5 333.0 Q 1883.5 291.0 1908.5 273.0 Q 1933.5 254.0 1945.5 260.0 Q 1956.5 266.0 1956.5 285.0 Q 1956.5 304.0 1937.5 330.0 Q 1918.5 356.0 1863.5 376.0 Q 1773.5 402.0 1695.5 426.0 C 1666.5 435.0 1670.5 429.0 1695.5 413.0 Z" fill="lightgray"></path>
      </clipPath>
      <path clip-path="url(#make-me-a-hanzi-clip-18)" d="M 1701.5 420.0 L 1704.5 414.0 L 1886.5 330.0 L 1923.5 299.0 L 1938.5 274.0 " fill="none" id="make-me-a-hanzi-animation-18" stroke-dasharray="413 826" stroke-linecap="round"></path>

      <clipPath id="make-me-a-hanzi-clip-19">
      <path d="M 1562.5 18.0 L 1561.5 64.0 L 1559.5 76.0 L 1559.5 130.0 Q 1560.5 146.0 1558.5 188.0 C 1557.5 213.0 1557.5 213.0 1550.5 216.0 L 1538.5 222.0 Q 1508.5 234.0 1494.5 230.0 Q 1480.5 226.0 1487.5 215.0 L 1498.5 198.0 Q 1509.5 176.0 1514.5 131.0 L 1526.5 -3.0 Q 1529.5 -31.0 1536.5 -42.0 Q 1543.5 -53.0 1552.5 -47.0 Q 1560.5 -41.0 1561.5 -36.0 L 1562.5 -14.0 L 1562.5 18.0 Z" fill="lightgray"></path>
      </clipPath>
      <path clip-path="url(#make-me-a-hanzi-clip-19)" d="M 1494.5 221.0 L 1522.5 203.0 L 1531.5 188.0 L 1546.5 -39.0 " fill="none" id="make-me-a-hanzi-animation-19" stroke-dasharray="406 812" stroke-linecap="round"></path>

      <clipPath id="make-me-a-hanzi-clip-20">
      <path d="M 1691.5 205.0 L 1779.5 210.0 Q 1802.5 210.0 1813.5 206.0 Q 1824.5 201.0 1824.5 184.0 L 1824.5 140.0 L 1817.5 46.0 L 1812.5 24.0 C 1805.5 -5.0 1755.5 29.0 1766.5 1.0 L 1794.5 -70.0 Q 1802.5 -79.0 1807.5 -78.0 Q 1812.5 -78.0 1826.5 -68.0 Q 1859.5 -47.0 1871.5 12.0 L 1884.5 134.0 Q 1886.5 166.0 1895.5 184.0 Q 1903.5 201.0 1903.5 206.0 Q 1902.5 210.0 1898.5 217.0 Q 1893.5 223.0 1867.5 241.0 Q 1840.5 258.0 1828.5 258.0 L 1823.5 258.0 Q 1795.5 249.0 1784.5 247.0 L 1740.5 243.0 L 1550.5 216.0 C 1520.5 212.0 1528.5 183.0 1558.5 188.0 L 1609.5 196.0 L 1640.5 198.0 L 1691.5 205.0 Z" fill="lightgray"></path>
      </clipPath>
      <path clip-path="url(#make-me-a-hanzi-clip-20)" d="M 1559.5 211.0 L 1568.5 204.0 L 1703.5 223.0 L 1822.5 231.0 L 1855.5 208.0 L 1860.5 193.0 L 1840.5 10.0 L 1817.5 -22.0 L 1806.5 -64.0 " fill="none" id="make-me-a-hanzi-animation-20" stroke-dasharray="718 1436" stroke-linecap="round"></path>

      <clipPath id="make-me-a-hanzi-clip-21">
      <path d="M 1699.5 98.0 L 1793.5 111.0 Q 1803.5 113.0 1803.5 127.0 Q 1803.5 155.0 1725.5 137.0 Q 1704.5 132.0 1701.5 132.0 L 1651.5 124.0 L 1593.5 114.0 Q 1581.5 112.0 1581.5 104.0 Q 1581.5 89.0 1592.5 88.0 Q 1603.5 87.0 1616.5 89.0 L 1634.5 90.0 Q 1638.5 90.0 1652.5 92.0 L 1699.5 98.0 Z" fill="lightgray"></path>
      </clipPath>
      <path clip-path="url(#make-me-a-hanzi-clip-21)" d="M 1594.5 101.0 L 1742.5 125.0 L 1790.5 124.0 " fill="none" id="make-me-a-hanzi-animation-21" stroke-dasharray="326 652" stroke-linecap="round"></path>

      <clipPath id="make-me-a-hanzi-clip-22">
      <path d="M 1695.5 32.0 L 1699.5 98.0 L 1701.5 132.0 L 1704.5 166.0 L 1708.5 186.0 Q 1706.5 194.0 1691.5 205.0 C 1667.5 223.0 1631.5 226.0 1640.5 198.0 L 1648.5 174.0 Q 1649.5 174.0 1649.5 156.0 L 1651.5 124.0 L 1652.5 92.0 L 1653.5 26.0 C 1653.5 -4.0 1693.5 2.0 1695.5 32.0 Z" fill="lightgray"></path>
      </clipPath>
      <path clip-path="url(#make-me-a-hanzi-clip-22)" d="M 1647.5 194.0 L 1677.5 175.0 L 1675.5 51.0 L 1659.5 33.0 " fill="none" id="make-me-a-hanzi-animation-22" stroke-dasharray="312 624" stroke-linecap="round"></path>

      <clipPath id="make-me-a-hanzi-clip-23">
      <path d="M 1812.5 24.0 L 1789.5 36.0 Q 1772.5 47.0 1695.5 32.0 L 1653.5 26.0 L 1562.5 18.0 C 1532.5 15.0 1532.5 -15.0 1562.5 -14.0 L 1601.5 -13.0 Q 1708.5 -9.0 1766.5 1.0 C 1796.5 6.0 1835.5 12.0 1812.5 24.0 Z" fill="lightgray"></path>
      </clipPath>
      <path clip-path="url(#make-me-a-hanzi-clip-23)" d="M 1568.5 -9.0 L 1586.5 4.0 L 1805.5 24.0 " fill="none" id="make-me-a-hanzi-animation-23" stroke-dasharray="370 740" stroke-linecap="round"></path>

</g>
</svg>
